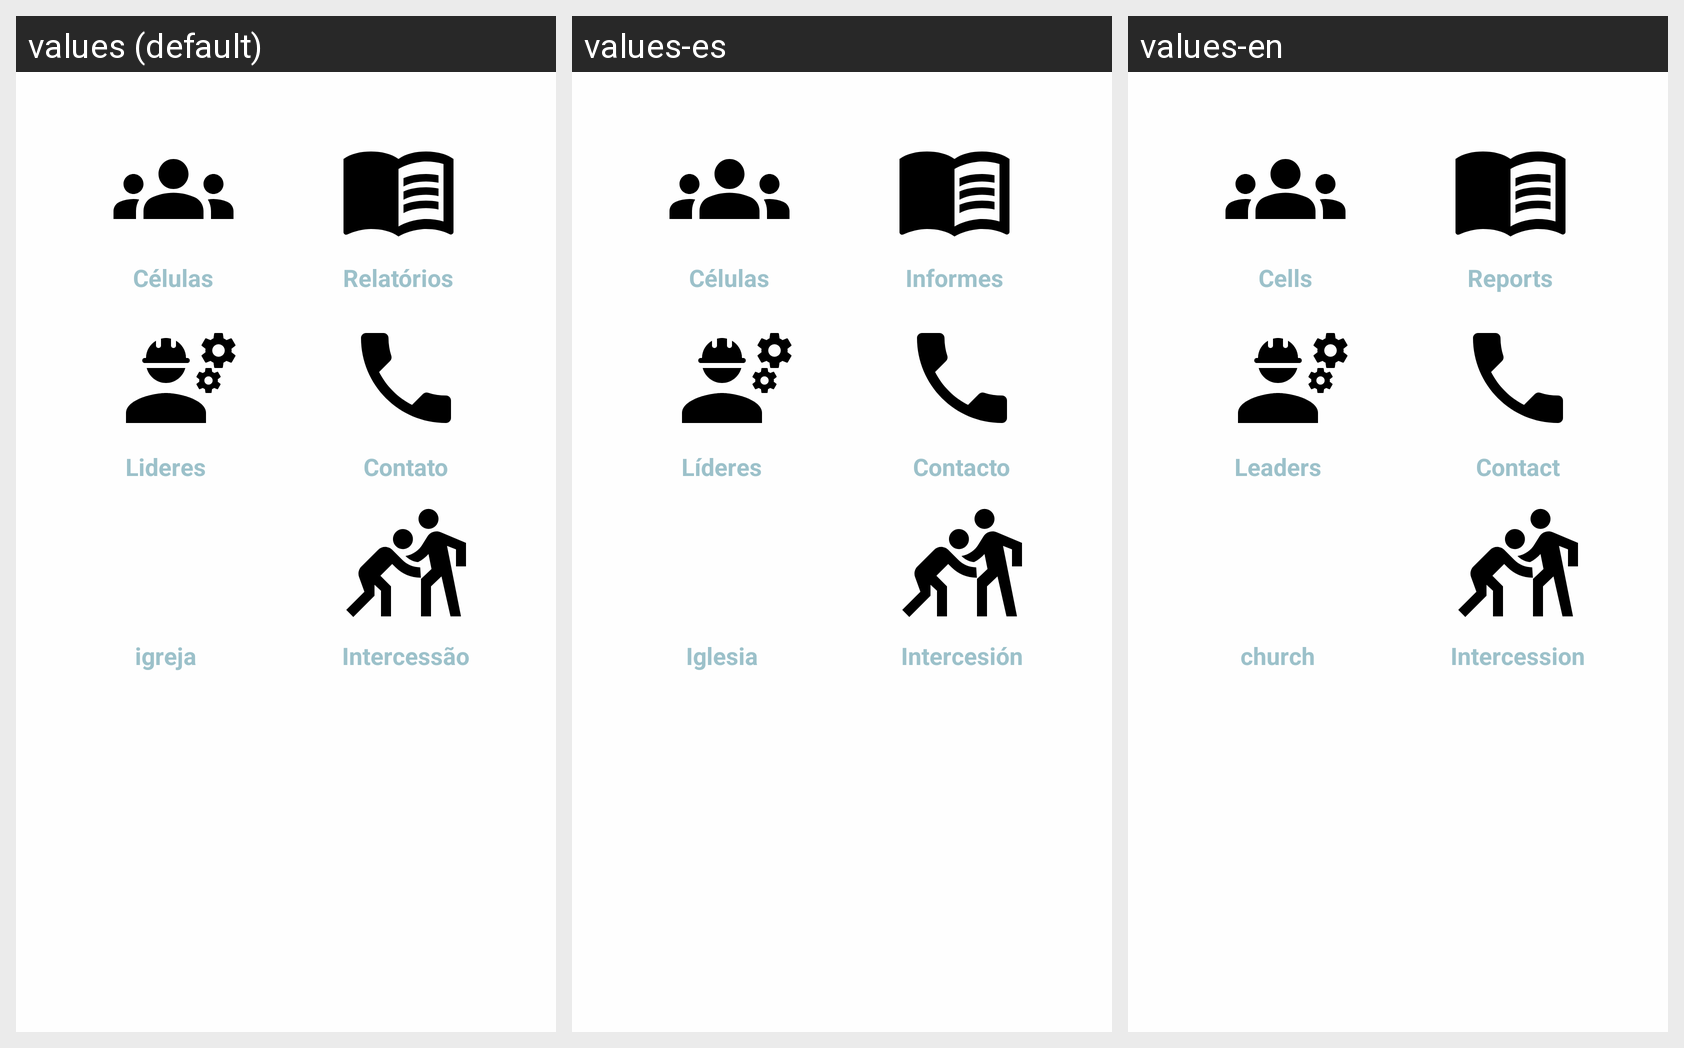

Translations of the strings shown on this Android screen, per locale in the grid:
Android screen res/layout/content_home.xml rendered under 3 locales, left to right: values (default), values-es, values-en. Device: Nexus 5 (rendered at 1080×1920; each locale shown at half size, 540×960, under a caption strip naming it); theme AppTheme.
Strings drawn on this screen, with the default value and each locale's value (text and hints the layout hard-codes, and strings that could not be matched under every locale, appear in the picture but are not listed):

c_lulas
  values: Células
  values-es: Células
  values-en: Cells

relat_rios
  values: Relatórios
  values-es: Informes
  values-en: Reports

Intersession
  values: Intercessão
  values-es: Intercesión
  values-en: Intercession

lideres
  values: Lideres
  values-es: Líderes
  values-en: Leaders

contato
  values: Contato
  values-es: Contacto
  values-en: Contact
